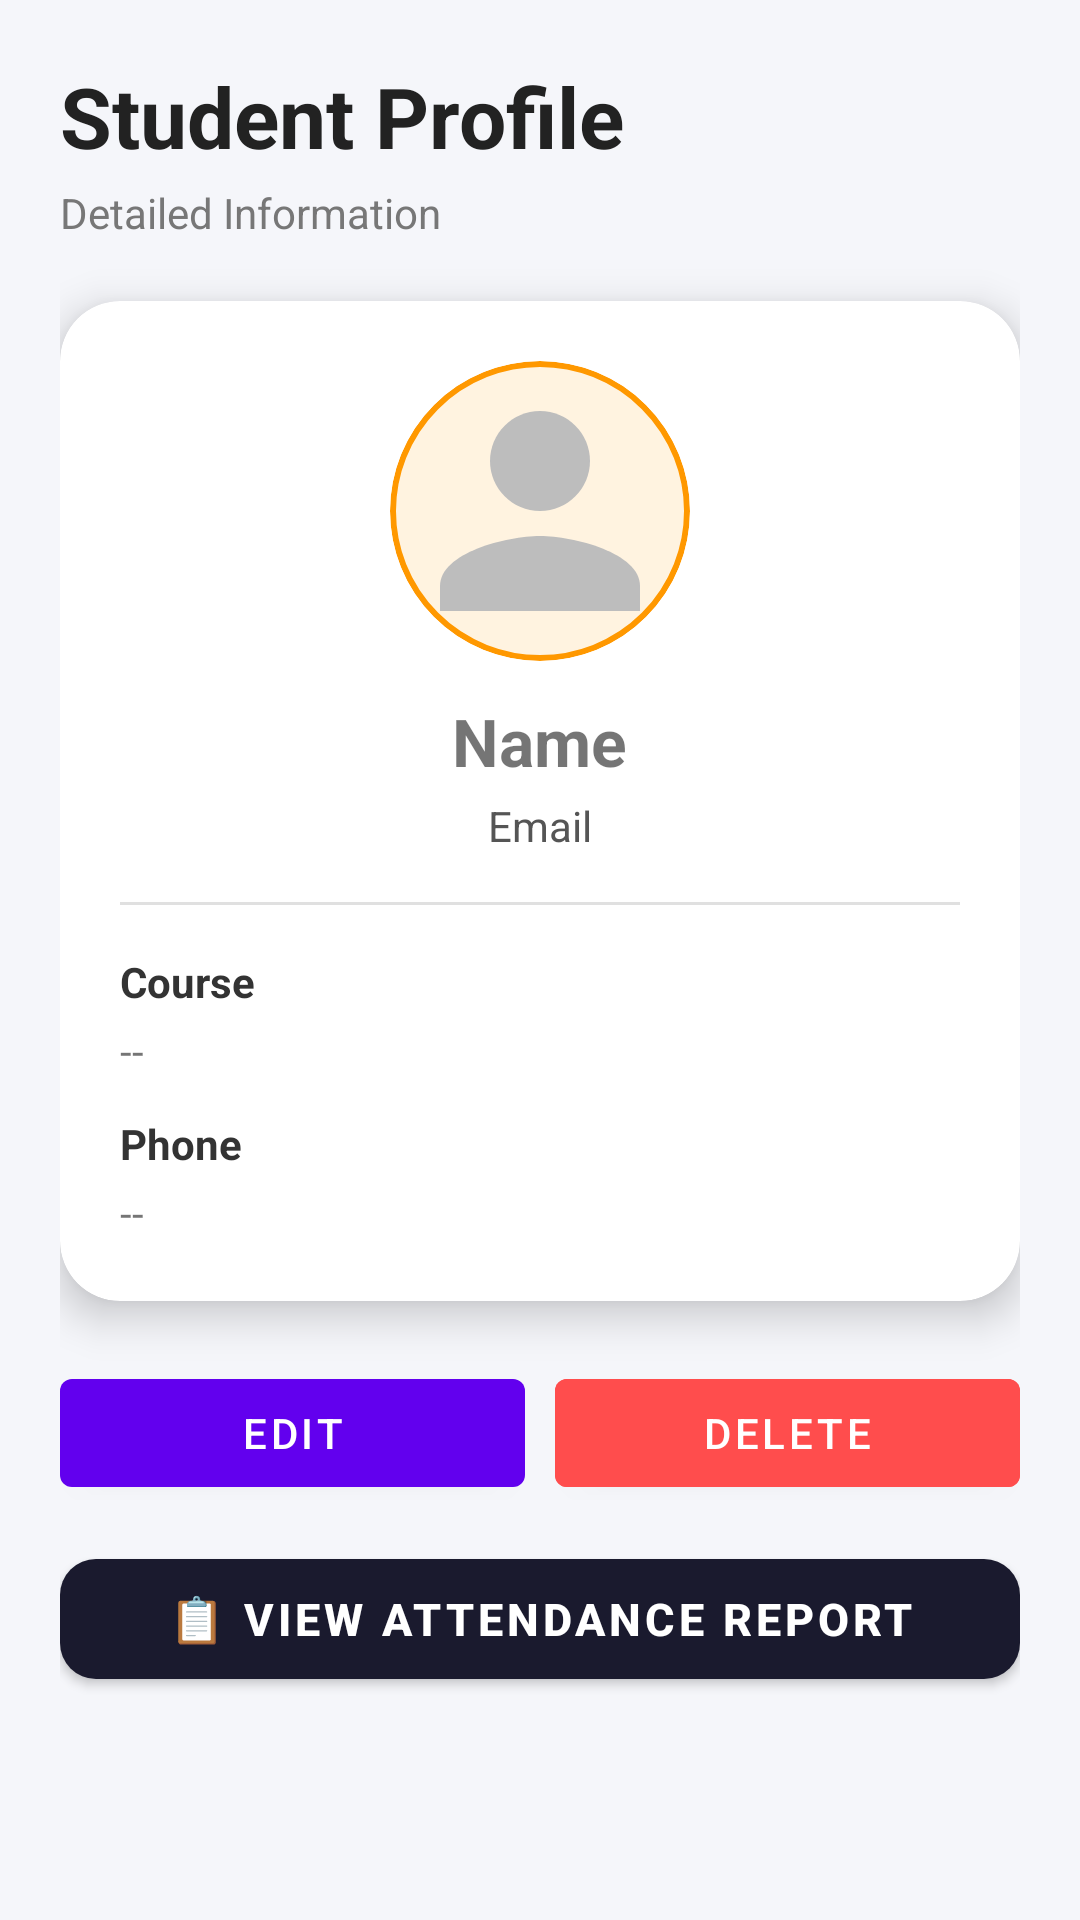

The Android layout XML behind this screen, and the referenced resources:
<!-- AndroidManifest.xml: application theme Theme.StudentApplication -->
<!-- res/layout/fragment_student_detail.xml -->
<?xml version="1.0" encoding="utf-8"?>
    <ScrollView xmlns:android="http://schemas.android.com/apk/res/android"
        xmlns:app="http://schemas.android.com/apk/res-auto"
        xmlns:tools="http://schemas.android.com/tools"
        tools:context=".ui.detail.StudentDetailFragment"
        android:layout_width="match_parent"
        android:layout_height="match_parent"
        android:background="@color/backgroundcolor">

        <LinearLayout
            android:layout_width="match_parent"
            android:layout_height="wrap_content"
            android:orientation="vertical"
            android:padding="20dp">

            
            <TextView
                android:layout_width="wrap_content"
                android:layout_height="wrap_content"
                android:text="@string/stud_profile"
                android:textSize="28sp"
                android:textStyle="bold"
                android:textColor="@color/lightBlack"/>

            <TextView
                android:layout_width="wrap_content"
                android:layout_height="wrap_content"
                android:text="@string/info"
                android:textSize="14sp"
                android:textColor="@color/courseTxtColor"
                android:layout_marginTop="4dp"/>

            
            <com.google.android.material.card.MaterialCardView
                android:layout_width="match_parent"
                android:layout_height="wrap_content"
                android:layout_marginTop="20dp"
                app:cardCornerRadius="20dp"
                app:cardElevation="8dp">

                <LinearLayout
                    android:layout_width="match_parent"
                    android:layout_height="wrap_content"
                    android:orientation="vertical"
                    android:padding="20dp">

                    <ImageView
                        android:id="@+id/imgStudentPhoto"
                        android:layout_width="100dp"
                        android:layout_height="100dp"
                        android:layout_gravity="center_horizontal"
                        android:src="@drawable/ic_person_placeholder"
                        android:scaleType="centerCrop"
                        android:background="@drawable/circle_bg"
                        android:clipToOutline="true"
                        android:outlineProvider="background"
                        android:contentDescription="Student photo" />


                    
                    <TextView
                        android:id="@+id/tvName"
                        android:layout_width="wrap_content"
                        android:layout_height="wrap_content"
                        android:text="@string/name_txt"
                        android:textSize="22sp"
                        android:textStyle="bold"
                        android:layout_gravity="center"
                        android:layout_marginTop="12dp"/>

                    
                    <TextView
                        android:id="@+id/tvEmail"
                        android:layout_width="wrap_content"
                        android:layout_height="wrap_content"
                        android:text="@string/email_txt"
                        android:textColor="@color/darkGrey"
                        android:layout_gravity="center"
                        android:layout_marginTop="4dp"/>

                    <View
                        android:layout_width="match_parent"
                        android:layout_height="1dp"
                        android:background="@color/lightGrey"
                        android:layout_marginTop="16dp"
                        android:layout_marginBottom="16dp"/>

                    
                    <TextView
                        android:text="@string/course_txt"
                        android:layout_height="wrap_content"
                        android:layout_width="wrap_content"
                        android:textStyle="bold"
                        android:textColor="@color/txtColor"/>

                    <TextView
                        android:id="@+id/tvCourse"
                        android:layout_marginTop="4dp"
                        android:text="--"
                        android:layout_height="wrap_content"
                        android:layout_width="wrap_content"/>

                    
                    <TextView
                        android:layout_marginTop="12dp"
                        android:layout_height="wrap_content"
                        android:layout_width="wrap_content"
                        android:text="@string/phone_txt"
                        android:textStyle="bold"
                        android:textColor="@color/txtColor"/>

                    <TextView
                        android:id="@+id/tvPhone"
                        android:layout_height="wrap_content"
                        android:layout_width="wrap_content"
                        android:layout_marginTop="4dp"
                        android:text="--"/>

                </LinearLayout>

            </com.google.android.material.card.MaterialCardView>
            
            <LinearLayout
                android:layout_width="match_parent"
                android:layout_height="wrap_content"
                android:orientation="horizontal"
                android:layout_marginTop="20dp">

                <com.google.android.material.button.MaterialButton
                    android:id="@+id/btnEdit"
                    android:layout_width="0dp"
                    android:layout_height="wrap_content"
                    android:layout_weight="1"
                    android:text="@string/edit_txt"/>

                <com.google.android.material.button.MaterialButton
                    android:id="@+id/btnDelete"
                    android:layout_width="0dp"
                    android:layout_height="wrap_content"
                    android:layout_weight="1"
                    android:layout_marginStart="10dp"
                    android:text="@string/delete_txt"
                    android:backgroundTint="@color/lightRed"/>
            </LinearLayout>

            
            <com.google.android.material.button.MaterialButton
                android:id="@+id/btnViewAttendance"
                android:layout_width="match_parent"
                android:layout_height="52dp"
                android:layout_marginTop="12dp"
                android:text="@string/view_report"
                android:textSize="15sp"
                android:textStyle="bold"
                app:backgroundTint="@color/nameTxtColor"
                app:cornerRadius="12dp"
                app:icon="@null"/>

        </LinearLayout>

    </ScrollView>
<!-- resources referenced by this layout -->
<resources>
  <color name="backgroundcolor">#F5F6FA</color>
  <color name="courseTxtColor">#777777</color>
  <color name="darkGrey">#555555</color>
  <color name="lightBlack">#222222</color>
  <color name="lightGrey">#E0E0E0</color>
  <color name="lightRed">#FF4D4D</color>
  <color name="nameTxtColor">#1A1A2E</color>
  <color name="txtColor">#333333</color>
  <!-- drawable circle_bg (drawable) -->
  <?xml version="1.0" encoding="utf-8"?>
  <shape xmlns:android="http://schemas.android.com/apk/res/android"
      android:shape="oval">
      <solid android:color="#FFF3E0"/>
      <stroke android:width="2dp" android:color="#FF9800"/>
  </shape>
  <!-- drawable ic_person_placeholder (drawable) -->
  <vector xmlns:android="http://schemas.android.com/apk/res/android"
      android:width="100dp"
      android:height="100dp"
      android:viewportWidth="24"
      android:viewportHeight="24">
      <path
          android:fillColor="#BDBDBD"
          android:pathData="M12,12c2.21,0 4,-1.79 4,-4s-1.79,-4 -4,-4 -4,1.79 -4,4 1.79,4 4,4z"/>
      <path
          android:fillColor="#BDBDBD"
          android:pathData="M12,14c-2.67,0 -8,1.34 -8,4v2h16v-2c0,-2.66 -5.33,-4 -8,-4z"/>
  </vector>
  <string name="course_txt">Course</string>
  <string name="delete_txt">Delete</string>
  <string name="edit_txt">Edit</string>
  <string name="email_txt">Email</string>
  <string name="info">Detailed Information</string>
  <string name="name_txt">Name</string>
  <string name="phone_txt">Phone</string>
  <string name="stud_profile">Student Profile</string>
  <string name="view_report">📋  View Attendance Report</string>
  <style name="Theme.StudentApplication" parent="Base.Theme.StudentApplication" />
  <style name="Base.Theme.StudentApplication" parent="Theme.MaterialComponents.DayNight.NoActionBar">
          <item name="android:statusBarColor">@color/backgroundcolor</item>
          <item name="android:windowLightStatusBar">true</item>
          
      </style>
</resources>
